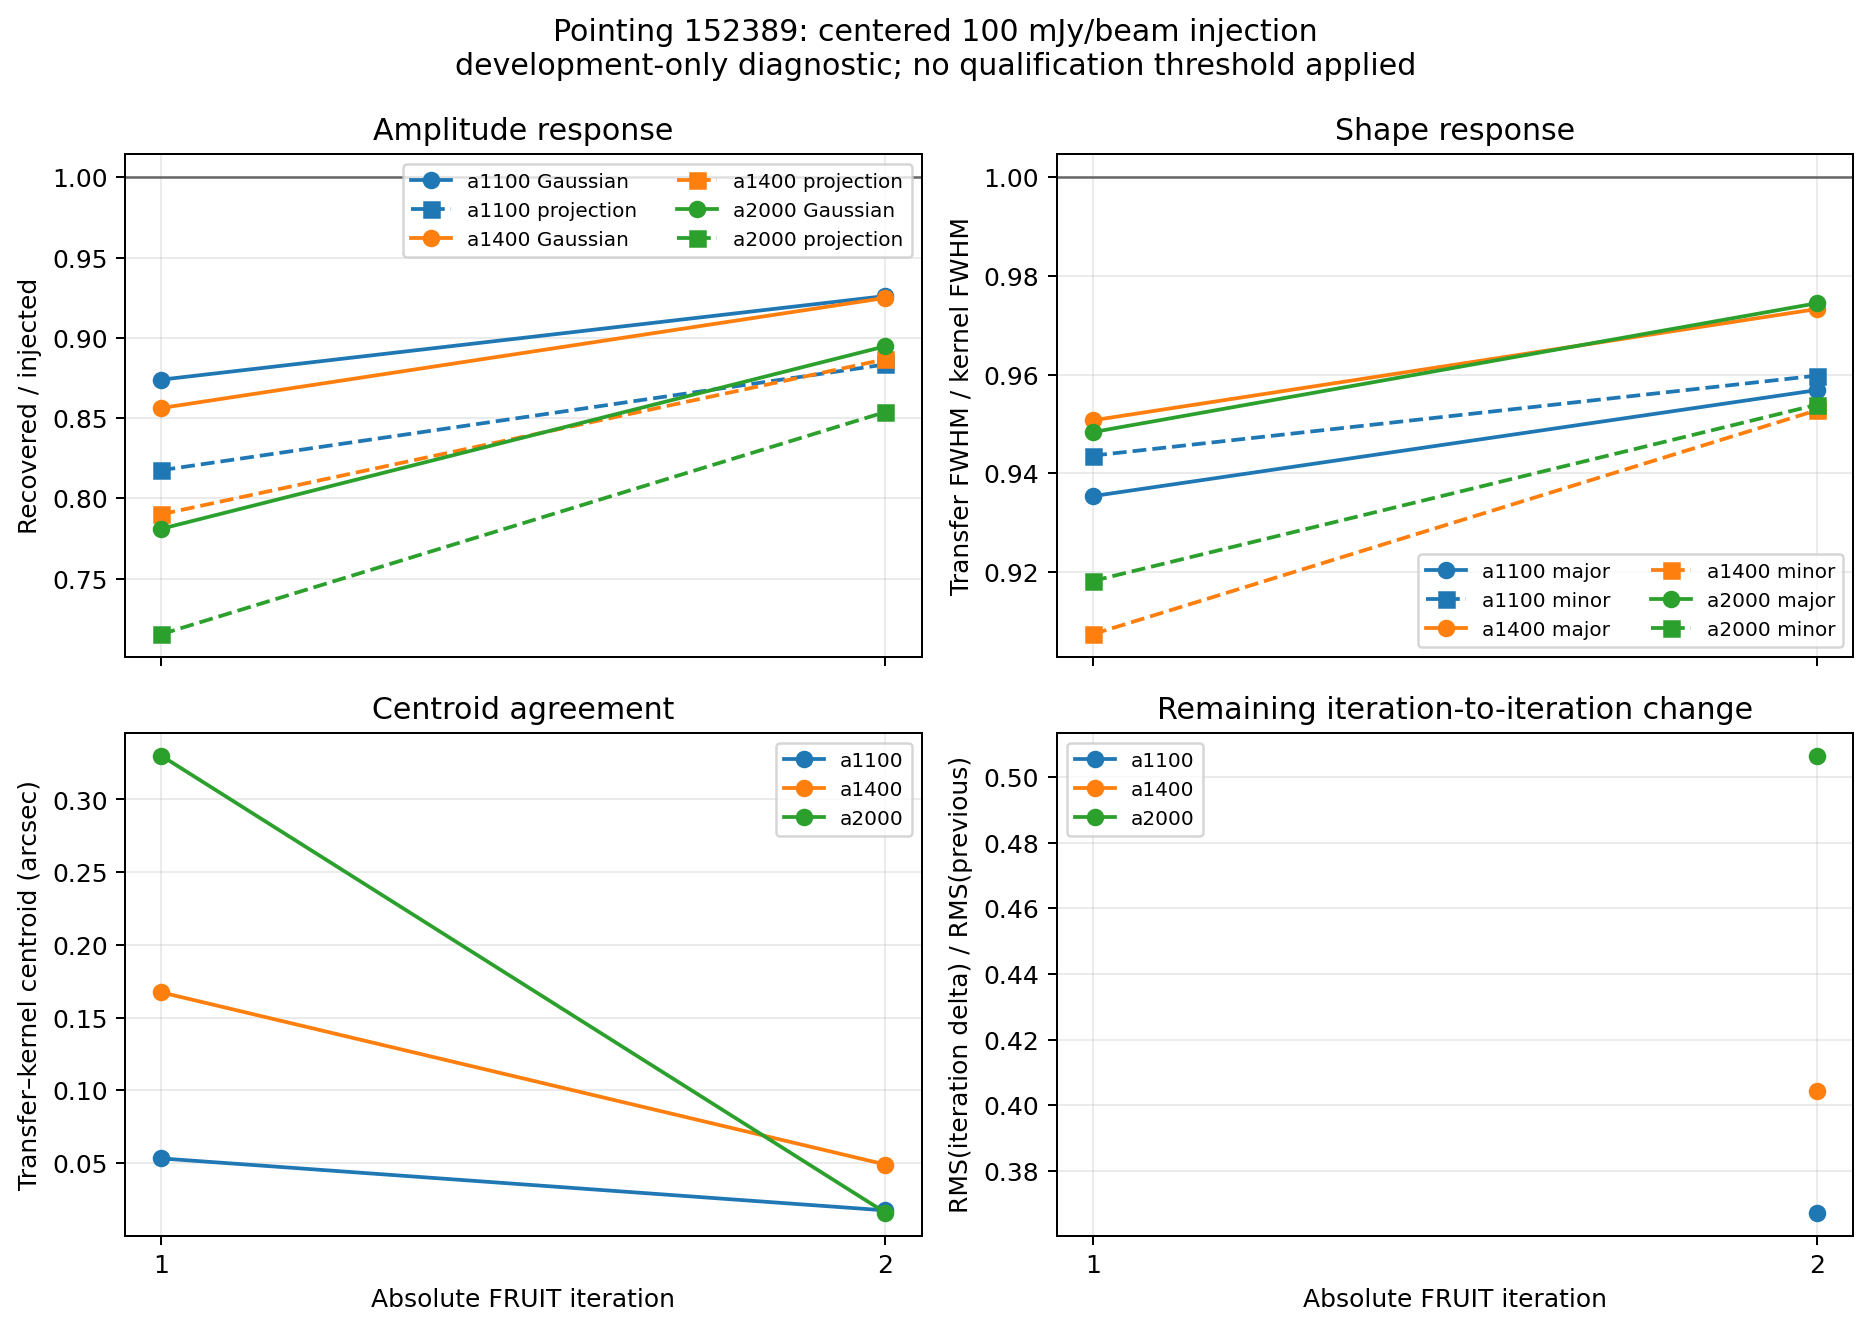

The table this chart was drawn from, first rows:
iteration, array, injected_amplitude_mjy_beam, recovered_transfer_amplitude_mjy_beam, amplitude_recovery_fraction, kernel_fit_amplitude, kernel_normalized_amplitude_recovery_fra…, kernel_projection_recovery_fraction, kernel_projection_residual_relative_rms, transfer_major_fwhm_arcsec, transfer_minor_fwhm_arcsec, kernel_major_fwhm_arcsec, kernel_minor_fwhm_arcsec, major_fwhm_over_kernel, minor_fwhm_over_kernel, centroid_error_arcsec, successive_transfer_delta_rms, successive_transfer_delta_relative_rms, kernel_control_injected_delta_rms, weight_control_injected_delta_rms, control_weight_median, injected_weight_median, control_fit_amplitude_mjy_beam, injected_fit_amplitude_mjy_beam
1, a1100, 100.0, 69.52, 0.6952, 0.7954, 0.8739, 0.8176, 0.2795, 5.496, 5.396, 5.875, 5.718, 0.9354, 0.9436, 0.05315, nan, nan, 3.7316933564039306e-05, 6.451816534883157e-05, 0.01608, 0.01606, 778.5, 767.8
1, a1400, 100.0, 66.88, 0.6688, 0.7811, 0.8563, 0.7901, 0.2777, 6.747, 6.313, 7.096, 6.958, 0.9507, 0.9074, 0.1673, nan, nan, 0.0001028, 0.0002944, 0.0477, 0.04756, 575.3, 567.2
1, a2000, 100.0, 64.66, 0.6466, 0.8279, 0.781, 0.7154, 0.174, 9.085, 8.652, 9.58, 9.423, 0.9484, 0.9182, 0.33, nan, nan, 1.5350136627564795e-05, 0.000304, 0.04077, 0.04055, 661.2, 664.9
2, a1100, 100.0, 77.76, 0.7776, 0.8397, 0.926, 0.8834, 0.1733, 5.734, 5.637, 5.993, 5.873, 0.9569, 0.9598, 0.01744, 0.289, 0.3673, 0.0007859, 0.0001304, 0.02599, 0.02597, 720.5, 707.8
2, a1400, 100.0, 76.94, 0.7694, 0.8319, 0.9249, 0.8867, 0.2029, 7.053, 6.618, 7.246, 6.946, 0.9733, 0.9528, 0.04895, 0.3652, 0.4043, 0.0008318, 0.0003196, 0.06869, 0.06866, 563.4, 554
2, a2000, 100.0, 78.41, 0.7841, 0.8763, 0.8947, 0.8538, 0.3202, 9.395, 9.005, 9.641, 9.441, 0.9745, 0.9539, 0.01587, 0.5763, 0.5065, 0.0004515, 0.0005493, 0.06811, 0.06802, 683.6, 692.9
